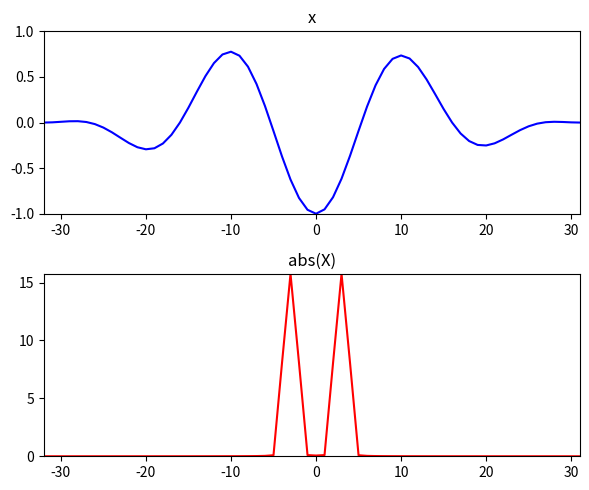

Generate this figure with matplotlib:
import matplotlib.pyplot as plt
import numpy as np
from scipy.fftpack import fft, fftshift

plt.figure(1, figsize=(6, 5))
M= 64
N = 64
x = np.cos(2*np.pi*3/M*np.arange(M)) * np.hanning(M)

plt.subplot(2,1,1)
plt.title('x')
plt.plot(np.arange(-M/2.0,M/2), x, 'b', lw=1.5)
plt.axis([-M/2,M/2-1,-1,1])

powerx = sum(np.abs(x)**2)
print (powerx)

mX = np.abs(fftshift(fft(x, N)))
plt.subplot(2,1,2)
plt.title('abs(X)')
plt.plot(np.arange(-N/2.0,N/2), mX, 'r', lw=1.5)
plt.axis([-N/2,N/2-1,0,max(mX)])

powerX = sum(mX**2) / N
print (powerX)

plt.tight_layout()
plt.savefig('power.png')
plt.show()
